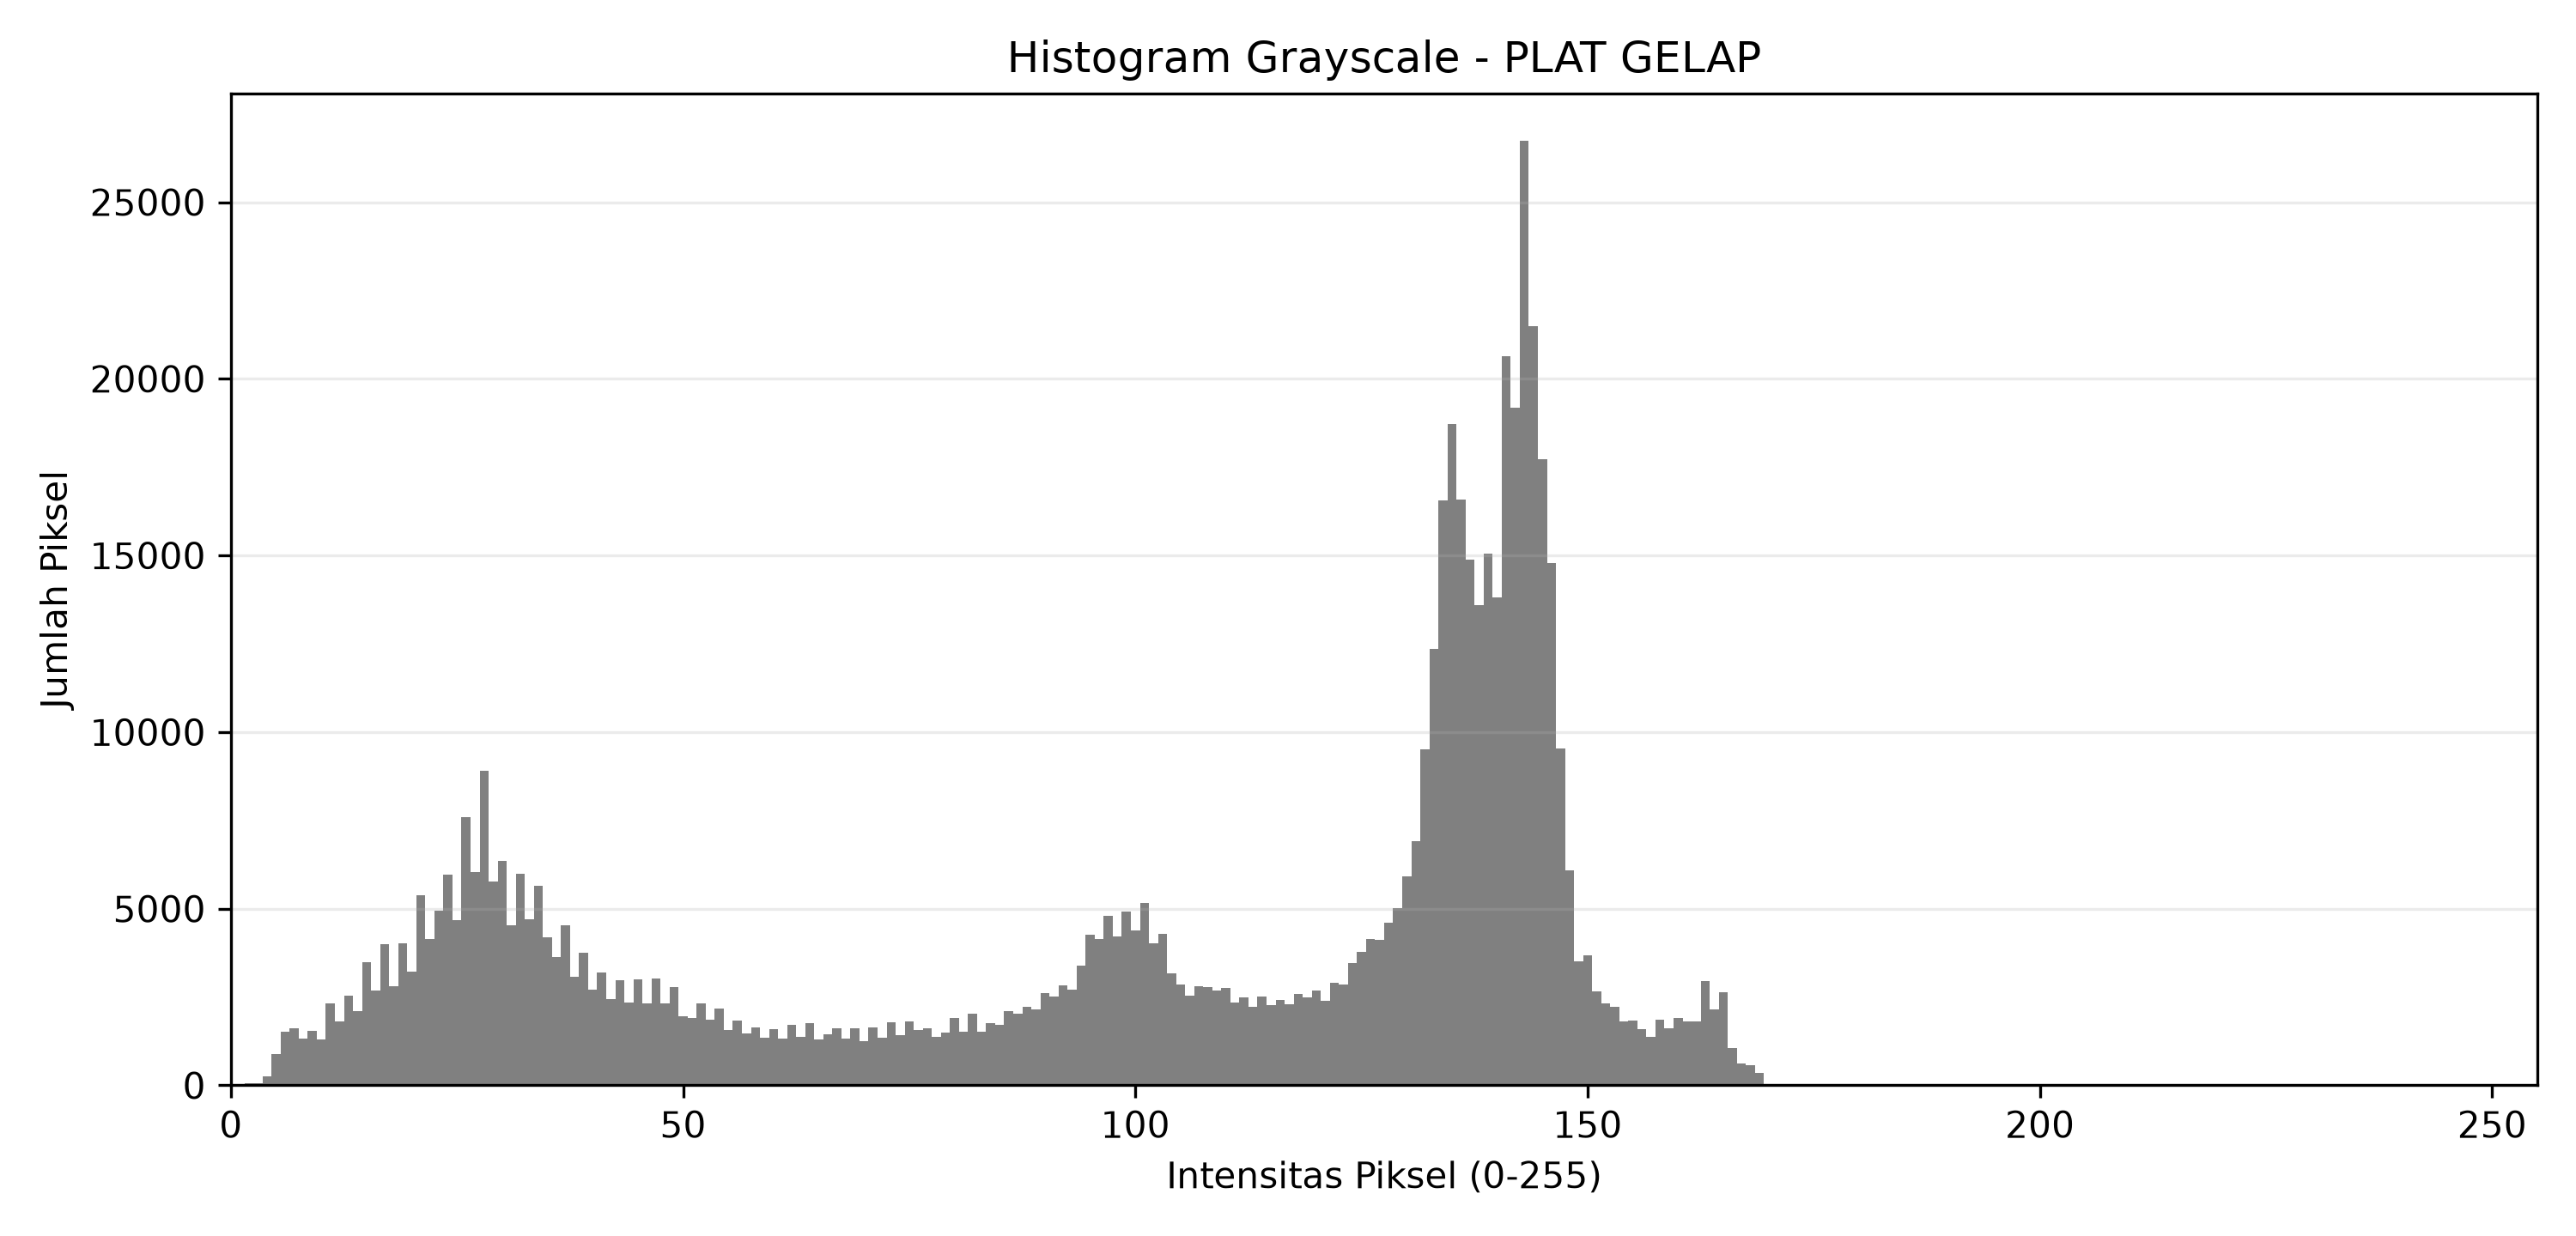

The table this chart was drawn from, first rows:
Intensitas, Jumlah Piksel
0, 4
1, 42
2, 50
3, 72
4, 245
5, 896
6, 1510
7, 1624
8, 1320
9, 1550
10, 1306
11, 2323
12, 1809
13, 2544
14, 2099
15, 3476
16, 2690
17, 3998
18, 2808
19, 4022
20, 3218
21, 5380
22, 4142
23, 4933
24, 5953
25, 4680
26, 7583
27, 6030
28, 8912
29, 5759
30, 6365
31, 4521
32, 5992
33, 4713
34, 5642
35, 4197
36, 3642
37, 4529
38, 3077
39, 3753
40, 2719
41, 3203
42, 2451
43, 2988
44, 2350
45, 3008
46, 2313
47, 3025
48, 2323
49, 2791
50, 1948
51, 1912
52, 2330
53, 1866
54, 2176
55, 1558
56, 1827
57, 1460
58, 1647
59, 1339
... 196 more rows
